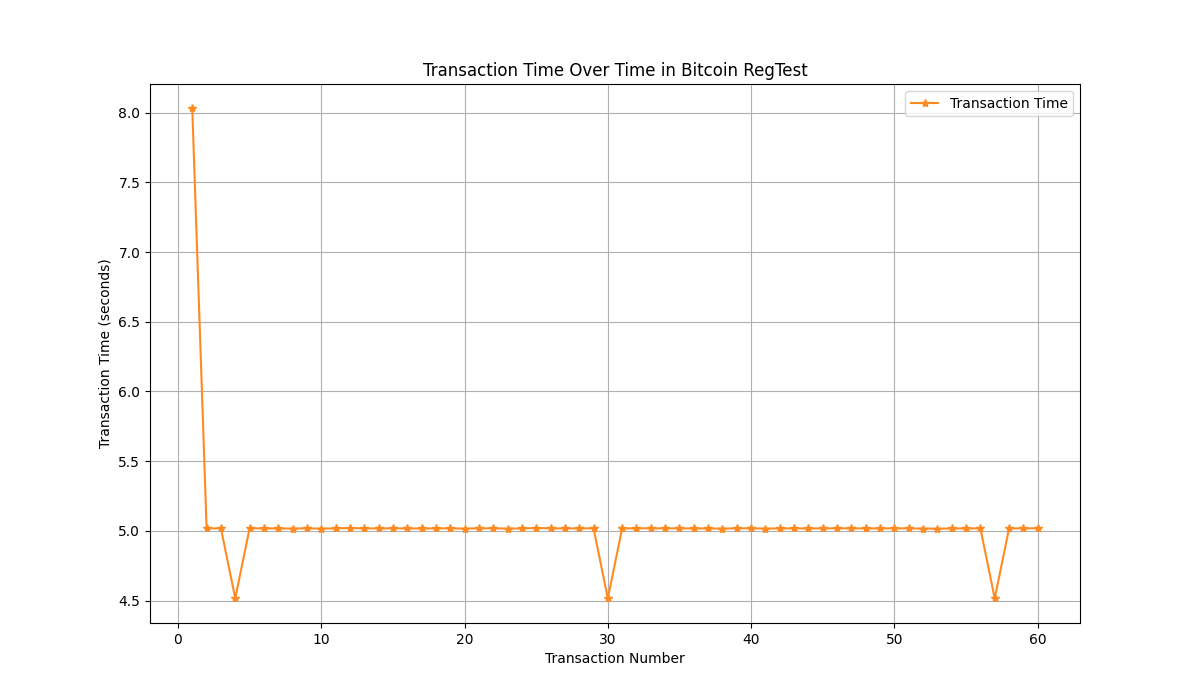

The data file committed next to this chart (first rows):
Transaction ID, Timestamp Sent, Timestamp Confirmed, Transaction Time (seconds)
6835aa01549512ea7c8c704e12bfef09f738fcc1…, 1716579769, 1716579777, 8.029
a1d562918278d43efdd75c817d673a116fb6f607…, 1716579783, 1716579788, 5.018
88f1bcae48883ff149111aeda5341f24097eb03f…, 1716579793, 1716579798, 5.018
051879b13b88b09494f4f24d1ed56b4c51b94f1b…, 1716579803, 1716579807, 4.517
15f9ff0a927eb6dfae8972c4f0781e05d4601ba1…, 1716579812, 1716579817, 5.019
c69e553418f9d73633533b11a9d18605d5b12fab…, 1716579822, 1716579827, 5.018
95ec2888d02dbc3da03504f91f36528a93457364…, 1716579832, 1716579837, 5.018
425185b08ccd5e6335197d7a7a4c3370eb5942c0…, 1716579842, 1716579847, 5.017
eefac9edbb4c91316131b0b98dbdac815db4e05d…, 1716579852, 1716579857, 5.018
a935fda97aef56713316ca481e83e1ff1e6147c5…, 1716579862, 1716579867, 5.016
5b2775a088dd4481981102dc5b2ec04d376c4013…, 1716579872, 1716579877, 5.018
5584e9fd2e5dafb9b1e89d5eeeda71d317c3fd3c…, 1716579882, 1716579887, 5.021
eec3ab2b6432a53e59c5cf3633f090eadf37c0cd…, 1716579892, 1716579897, 5.018
cfa1a5f0a013faffc71b30aca73815b35655af44…, 1716579902, 1716579907, 5.018
3a4749ebd94edf4821f35c16169412c7d2dc57f5…, 1716579912, 1716579917, 5.019
1064e7f91ed7635cdeb47dcfbe86dadaa4e07cc1…, 1716579922, 1716579927, 5.018
f31c04164b5a14c6eaae221ea7748600009ec9f2…, 1716579932, 1716579937, 5.017
092b6a6356cb0ec40631ce57d60d92eb21b2e333…, 1716579943, 1716579948, 5.018
d9aa105d635f01e0032290492ff2b690f5554790…, 1716579953, 1716579958, 5.019
6d1d888975a6221eb8a9c6743619712c96e96b01…, 1716579963, 1716579968, 5.017
0841b40a3d2c066bb4e2686ae2e9d42566d78db5…, 1716579973, 1716579978, 5.019
4c4653ba6bb424f7807460dbaf4a98eac213dcec…, 1716579983, 1716579988, 5.018
15041094dd3b4859483a043be1b2c9f4beb439d7…, 1716579993, 1716579998, 5.017
4011ec84e234dff30736abe4380d815934014bd7…, 1716580003, 1716580008, 5.018
c8c88d5ead951af577c20a1c2c15395dfc0ee34b…, 1716580013, 1716580018, 5.021
365327c0f5b14e0adf59acd90e333ca64e4e7789…, 1716580023, 1716580028, 5.019
e485b43353827ea05e78b7d7d3af99e7c02c1df8…, 1716580033, 1716580038, 5.017
7f35b72bc569305c38aec216e6112e7819034aae…, 1716580043, 1716580048, 5.018
f5f3bf43cccb8ce0879d570d5639315c43904b2c…, 1716580053, 1716580058, 5.019
703febc5b241f8d160805f9fde7cf120cf80497f…, 1716580063, 1716580067, 4.517
6d4a075fe64f28a2ef227b3d16f9391d06ab90f9…, 1716580072, 1716580077, 5.019
2b18a91542fea146562bd6f9b8eb681d3aaac2d5…, 1716580082, 1716580087, 5.018
b68006966981f9f5b386cdf0746f27cf0ec5a347…, 1716580092, 1716580097, 5.019
4725e5c5cf9dd092daa2dc45df0b0bf5b0ce2b8d…, 1716580102, 1716580108, 5.018
fa3c48a17b2a8a0301e9d5b78b47c4e5924f1b17…, 1716580113, 1716580118, 5.018
c689c950cdd4e060744adfd98332d14c27de84a0…, 1716580123, 1716580128, 5.018
1a17f0ed260eea59805f97b9281efec5e99d6c56…, 1716580133, 1716580138, 5.018
3d35e4dc220b457630725eaf68eecc1af7c0ffeb…, 1716580143, 1716580148, 5.016
df012cd7684926821acc053cc6c36ad3619c24e1…, 1716580153, 1716580158, 5.018
6702c02ffe2267ec6b06c3f887de46cf8f6068da…, 1716580163, 1716580168, 5.019
67f0e9b8c65d229a0d17ee990b5aea14508c1061…, 1716580173, 1716580178, 5.017
1b7bb6734e9d95f747bed55ead2f67b0b6481fd6…, 1716580183, 1716580188, 5.018
7fe29bbd7d036d1b0e7d8d6814adde9851c55feb…, 1716580193, 1716580198, 5.018
495ba2ad3c0d1f11a82118261546c25e545632f1…, 1716580203, 1716580208, 5.018
cc44af16f084dd253937887df29b4c3c5af681fa…, 1716580213, 1716580218, 5.018
ee1b6c47e53f0fe86bf736899d71598ed8a180e4…, 1716580223, 1716580228, 5.019
d65b5106d3c1e6436bb90826b6591a29b12a9c39…, 1716580233, 1716580238, 5.019
db3de6646c025ad7edb329666bbd77af1ef916d0…, 1716580243, 1716580248, 5.018
6ab105c36c00183cf3f1ff88836b347335e89cd8…, 1716580253, 1716580258, 5.018
9efd7d0672fa5bf9e19339a542cec0fca433870c…, 1716580263, 1716580268, 5.019
9ac085397dd3cdca3bd7f64c6e1b04d361d1a074…, 1716580273, 1716580278, 5.018
238ca77776a88d2db5d339fc04562a769a78e325…, 1716580283, 1716580288, 5.017
2951d6b78256ff9bdb21919f9f40d251d737bc45…, 1716580293, 1716580298, 5.016
893ff8a05f5f74169a2721697604c7722a75fab3…, 1716580303, 1716580308, 5.017
654f2054e3122fb41857f1ce4ab59dd5a89cccf0…, 1716580313, 1716580318, 5.018
d4277b19f512670e23d1d82107e4a5ff17650f69…, 1716580323, 1716580328, 5.018
1ef7acd5dd3782c05a2e93f815b062e7b6fd0597…, 1716580333, 1716580338, 4.515
f0d092740a17c376362d4e47c467fd6120e04c85…, 1716580343, 1716580348, 5.018
b5356d3417be809c972c708c93911f06ff7f7f8c…, 1716580353, 1716580358, 5.018
1d56434f9c85d257fc97dd92ab1423b3f9b4ac96…, 1716580363, 1716580368, 5.019
